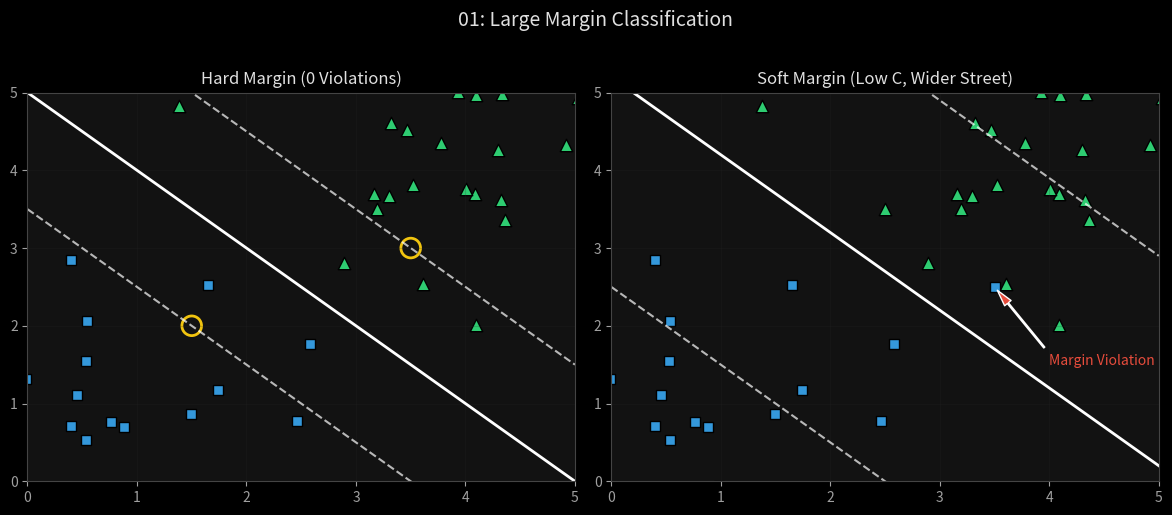
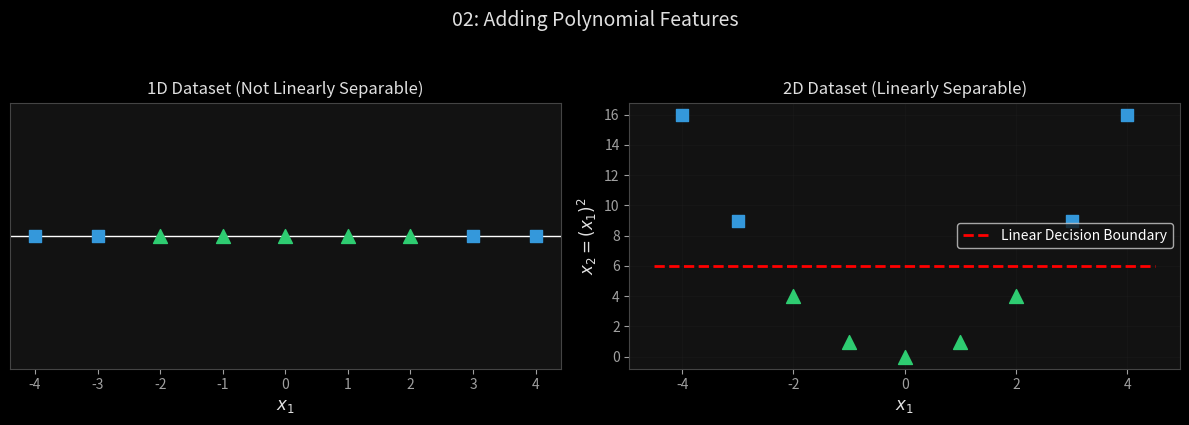
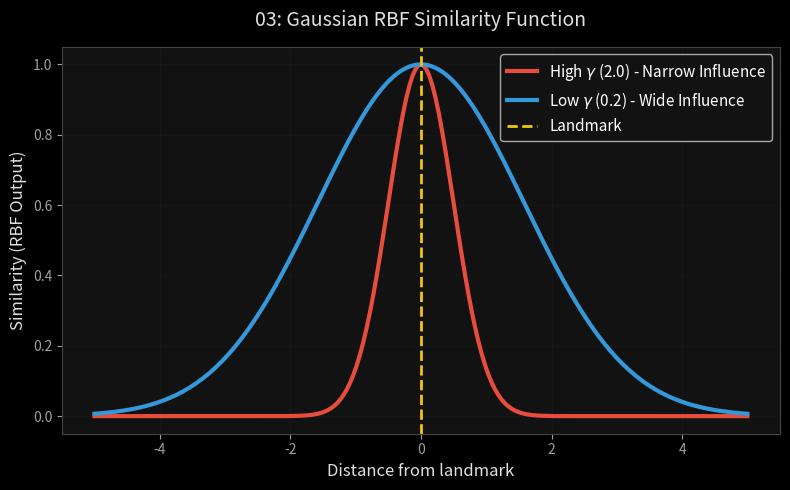
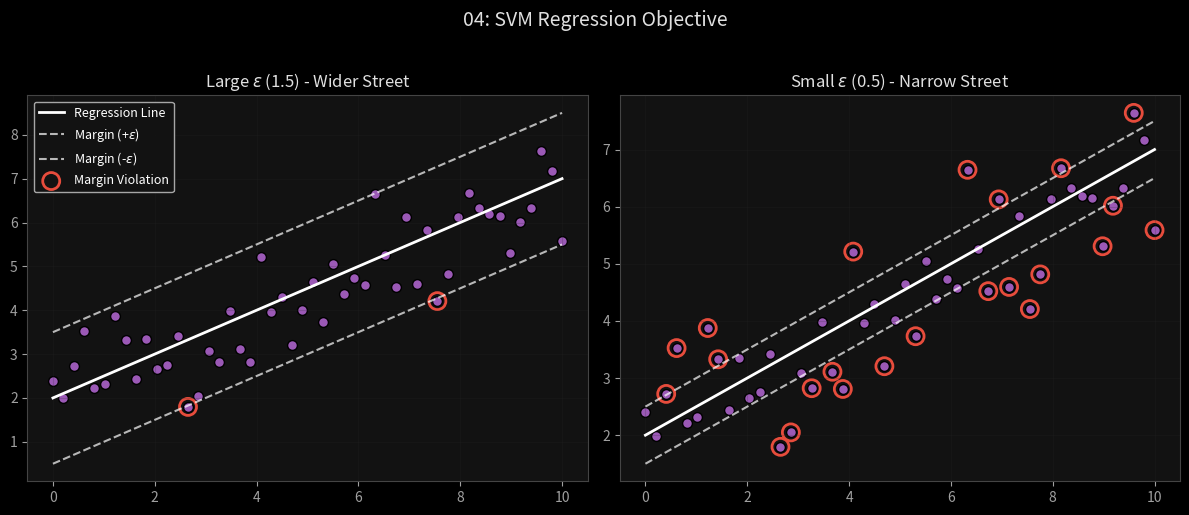
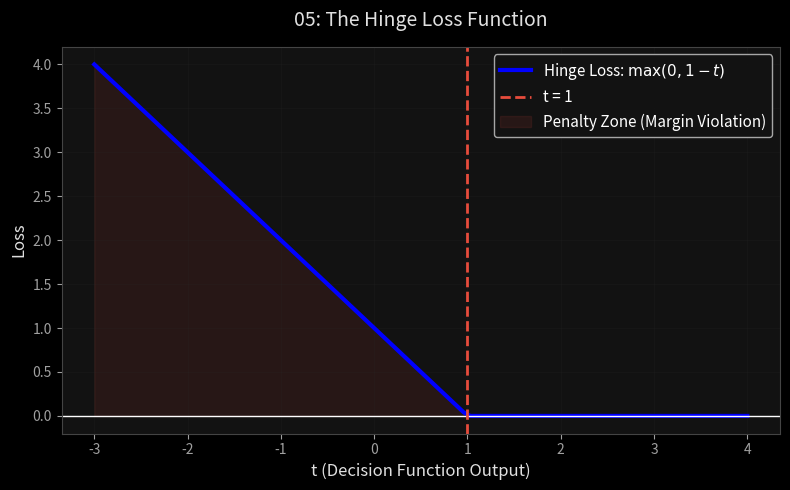

These figures' Python source, in order:
import matplotlib.pyplot as plt
import numpy as np
import os

plt.style.use('dark_background')
plt.rcParams.update({
    "axes.facecolor": "#121212", "figure.facecolor": "#121212",
    "axes.edgecolor": "#444", "axes.labelcolor": "#E0E0E0",
    "xtick.color": "#A0A0A0", "ytick.color": "#A0A0A0",
    "grid.color": "#2a2a2a", "text.color": "#FFFFFF",
    "font.family": "sans-serif",
})

VISUALS_DIR = "Visuals"
os.makedirs(VISUALS_DIR, exist_ok=True)

def save_fig(fig_id):
    path = os.path.join(VISUALS_DIR, fig_id + ".png")
    plt.tight_layout()
    plt.savefig(path, dpi=200, bbox_inches='tight', facecolor=plt.rcParams["figure.facecolor"])
    print(f"Saved: {path}")
    plt.close()

# -----------------------------------------------------------
# Graph 01: Large Margin Classification & Soft Margins
# -----------------------------------------------------------
def generate_01():
    np.random.seed(42)
    # Generate somewhat separable data
    X1 = np.random.randn(25, 2) + np.array([1, 1])
    X2 = np.random.randn(25, 2) + np.array([4, 4])
    
    fig, (ax1, ax2) = plt.subplots(1, 2, figsize=(12, 5))
    
    # Left: Hard Margin (Perfect Separation)
    ax1.scatter(X1[:, 0], X1[:, 1], color='#3498db', marker='s', edgecolors='k', s=60)
    ax1.scatter(X2[:, 0], X2[:, 1], color='#2ecc71', marker='^', edgecolors='k', s=80)
    
    # Draw Street
    x_val = np.linspace(0, 5, 100)
    ax1.plot(x_val, -x_val + 5, 'w-', lw=2)  # Decision boundary
    ax1.plot(x_val, -x_val + 3.5, 'w--', lw=1.5, alpha=0.7)  # Margin
    ax1.plot(x_val, -x_val + 6.5, 'w--', lw=1.5, alpha=0.7)  # Margin
    
    # Support Vectors
    ax1.scatter([1.5, 3.5], [2.0, 3.0], s=200, facecolors='none', edgecolors='#f1c40f', lw=2)
    
    ax1.set_xlim(0, 5)
    ax1.set_ylim(0, 5)
    ax1.set_title("Hard Margin (0 Violations)", color='#E0E0E0')
    ax1.grid(alpha=0.2)

    # Right: Soft Margin (With outliers/violations)
    ax2.scatter(X1[:, 0], X1[:, 1], color='#3498db', marker='s', edgecolors='k', s=60)
    ax2.scatter(X2[:, 0], X2[:, 1], color='#2ecc71', marker='^', edgecolors='k', s=80)
    # Add violations
    ax2.scatter([3.5], [2.5], color='#3498db', marker='s', edgecolors='k', s=60) 
    ax2.scatter([2.5], [3.5], color='#2ecc71', marker='^', edgecolors='k', s=80)
    
    # Draw wider Street
    ax2.plot(x_val, -x_val + 5.2, 'w-', lw=2)
    ax2.plot(x_val, -x_val + 2.5, 'w--', lw=1.5, alpha=0.7)
    ax2.plot(x_val, -x_val + 7.9, 'w--', lw=1.5, alpha=0.7)
    
    ax2.set_xlim(0, 5)
    ax2.set_ylim(0, 5)
    ax2.set_title("Soft Margin (Low C, Wider Street)", color='#E0E0E0')
    ax2.grid(alpha=0.2)
    
    ax2.annotate('Margin Violation', xy=(3.5, 2.5), xytext=(4, 1.5),
             arrowprops=dict(facecolor='#e74c3c', shrink=0.05, width=1, headwidth=6),
             color='#e74c3c')

    plt.suptitle("01: Large Margin Classification", fontsize=14, color='#E0E0E0', y=1.02)
    save_fig("01_large_margin")

# -----------------------------------------------------------
# Graph 02: Adding Polynomial Features (1D to 2D)
# -----------------------------------------------------------
def generate_02():
    X1D = np.linspace(-4, 4, 9)
    y = np.array([0, 0, 1, 1, 1, 1, 1, 0, 0])
    
    fig, (ax1, ax2) = plt.subplots(1, 2, figsize=(12, 4))
    
    # 1D plot
    ax1.axhline(0, color='w', lw=1)
    ax1.scatter(X1D[y==0], np.zeros_like(X1D[y==0]), color='#3498db', marker='s', s=80, zorder=5)
    ax1.scatter(X1D[y==1], np.zeros_like(X1D[y==1]), color='#2ecc71', marker='^', s=100, zorder=5)
    ax1.set_yticks([])
    ax1.set_xlabel(r"$x_1$", fontsize=12)
    ax1.set_title("1D Dataset (Not Linearly Separable)", color='#E0E0E0')
    
    # 2D plot (adding X^2)
    X2D = X1D**2
    ax2.scatter(X1D[y==0], X2D[y==0], color='#3498db', marker='s', s=80, zorder=5)
    ax2.scatter(X1D[y==1], X2D[y==1], color='#2ecc71', marker='^', s=100, zorder=5)
    
    ax2.plot([-4.5, 4.5], [6, 6], 'r--', lw=2, label="Linear Decision Boundary")
    
    ax2.set_xlabel(r"$x_1$", fontsize=12)
    ax2.set_ylabel(r"$x_2 = (x_1)^2$", fontsize=12)
    ax2.set_title("2D Dataset (Linearly Separable)", color='#E0E0E0')
    ax2.legend()
    ax2.grid(alpha=0.2)
    
    plt.suptitle("02: Adding Polynomial Features", fontsize=14, color='#E0E0E0', y=1.05)
    save_fig("02_adding_features")

# -----------------------------------------------------------
# Graph 03: Gaussian RBF Kernel
# -----------------------------------------------------------
def generate_03():
    x = np.linspace(-5, 5, 200)
    landmark = 0
    
    gamma_high = 2.0
    gamma_low = 0.2
    
    rbf_high = np.exp(-gamma_high * (x - landmark)**2)
    rbf_low = np.exp(-gamma_low * (x - landmark)**2)
    
    fig, ax = plt.subplots(figsize=(8, 5))
    
    ax.plot(x, rbf_high, color='#e74c3c', lw=3, label=r"High $\gamma$ (2.0) - Narrow Influence")
    ax.plot(x, rbf_low, color='#3498db', lw=3, label=r"Low $\gamma$ (0.2) - Wide Influence")
    
    ax.axvline(x=landmark, color='#f1c40f', linestyle='--', lw=2, label="Landmark")
    
    ax.set_xlabel("Distance from landmark", fontsize=12)
    ax.set_ylabel("Similarity (RBF Output)", fontsize=12)
    ax.legend(fontsize=11)
    ax.grid(alpha=0.2)
    ax.set_title("03: Gaussian RBF Similarity Function", fontsize=14, color='#E0E0E0', pad=15)
    
    save_fig("03_rbf_kernel")

# -----------------------------------------------------------
# Graph 04: SVM Regression
# -----------------------------------------------------------
def generate_04():
    np.random.seed(42)
    X = np.linspace(0, 10, 50)
    y = 0.5 * X + 2 + np.random.randn(50) * 0.8
    
    fig, (ax1, ax2) = plt.subplots(1, 2, figsize=(12, 5))
    
    # Large Epsilon
    ax1.scatter(X, y, color='#9b59b6', edgecolors='k', s=50)
    ax1.plot(X, 0.5 * X + 2, 'w-', lw=2, label="Regression Line")
    ax1.plot(X, 0.5 * X + 2 + 1.5, 'w--', lw=1.5, alpha=0.7, label=r"Margin (+$\epsilon$)")
    ax1.plot(X, 0.5 * X + 2 - 1.5, 'w--', lw=1.5, alpha=0.7, label=r"Margin (-$\epsilon$)")
    
    # Identify violations
    violations = np.abs(y - (0.5 * X + 2)) > 1.5
    ax1.scatter(X[violations], y[violations], color='none', edgecolors='#e74c3c', s=150, lw=2, label="Margin Violation")
    
    ax1.set_title(r"Large $\epsilon$ (1.5) - Wider Street", color='#E0E0E0')
    ax1.legend(fontsize=9, loc='upper left')
    ax1.grid(alpha=0.2)
    
    # Small Epsilon
    ax2.scatter(X, y, color='#9b59b6', edgecolors='k', s=50)
    ax2.plot(X, 0.5 * X + 2, 'w-', lw=2)
    ax2.plot(X, 0.5 * X + 2 + 0.5, 'w--', lw=1.5, alpha=0.7)
    ax2.plot(X, 0.5 * X + 2 - 0.5, 'w--', lw=1.5, alpha=0.7)
    
    violations_small = np.abs(y - (0.5 * X + 2)) > 0.5
    ax2.scatter(X[violations_small], y[violations_small], color='none', edgecolors='#e74c3c', s=150, lw=2)
    
    ax2.set_title(r"Small $\epsilon$ (0.5) - Narrow Street", color='#E0E0E0')
    ax2.grid(alpha=0.2)
    
    plt.suptitle("04: SVM Regression Objective", fontsize=14, color='#E0E0E0', y=1.02)
    save_fig("04_svm_regression")

# -----------------------------------------------------------
# Graph 05: Hinge Loss
# -----------------------------------------------------------
def generate_05():
    t = np.linspace(-3, 4, 100)
    hinge = np.maximum(0, 1 - t)
    
    fig, ax = plt.subplots(figsize=(8, 5))
    
    ax.plot(t, hinge, "b-", lw=3, label=r"Hinge Loss: $\max(0, 1 - t)$")
    ax.axhline(y=0, color='w', lw=1)
    ax.axvline(x=1, color='#e74c3c', linestyle='--', lw=2, label="t = 1")
    
    ax.fill_between(t, 0, hinge, where=(t<1), color='#e74c3c', alpha=0.1, label="Penalty Zone (Margin Violation)")
    
    ax.set_xlabel("t (Decision Function Output)", fontsize=12)
    ax.set_ylabel("Loss", fontsize=12)
    ax.legend(fontsize=11)
    ax.grid(alpha=0.2)
    ax.set_title("05: The Hinge Loss Function", fontsize=14, color='#E0E0E0', pad=15)
    
    save_fig("05_hinge_loss")

if __name__ == "__main__":
    print("Generating visuals for Chapter 5...")
    generate_01()
    generate_02()
    generate_03()
    generate_04()
    generate_05()
    print("All Chapter 5 visuals generated successfully.")
